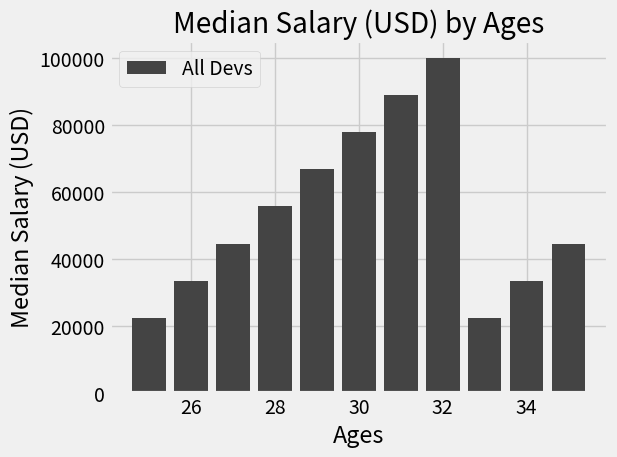

Write Python code to recreate this figure.
from matplotlib import pyplot as plt
plt.style.use("fivethirtyeight")
ages_x=[25,26,27,28,29,30,31,32,33,34,35]
dev_y=[22222,33333,44444,55555,66666,77777,88888,99999,22222,33333,44444]
plt.bar(ages_x,dev_y,color="#444444",label="All Devs")

plt.legend()

plt.title("Median Salary (USD) by Ages")
plt.xlabel("Ages")
plt.ylabel("Median Salary (USD)")

plt.tight_layout()

plt.show()
